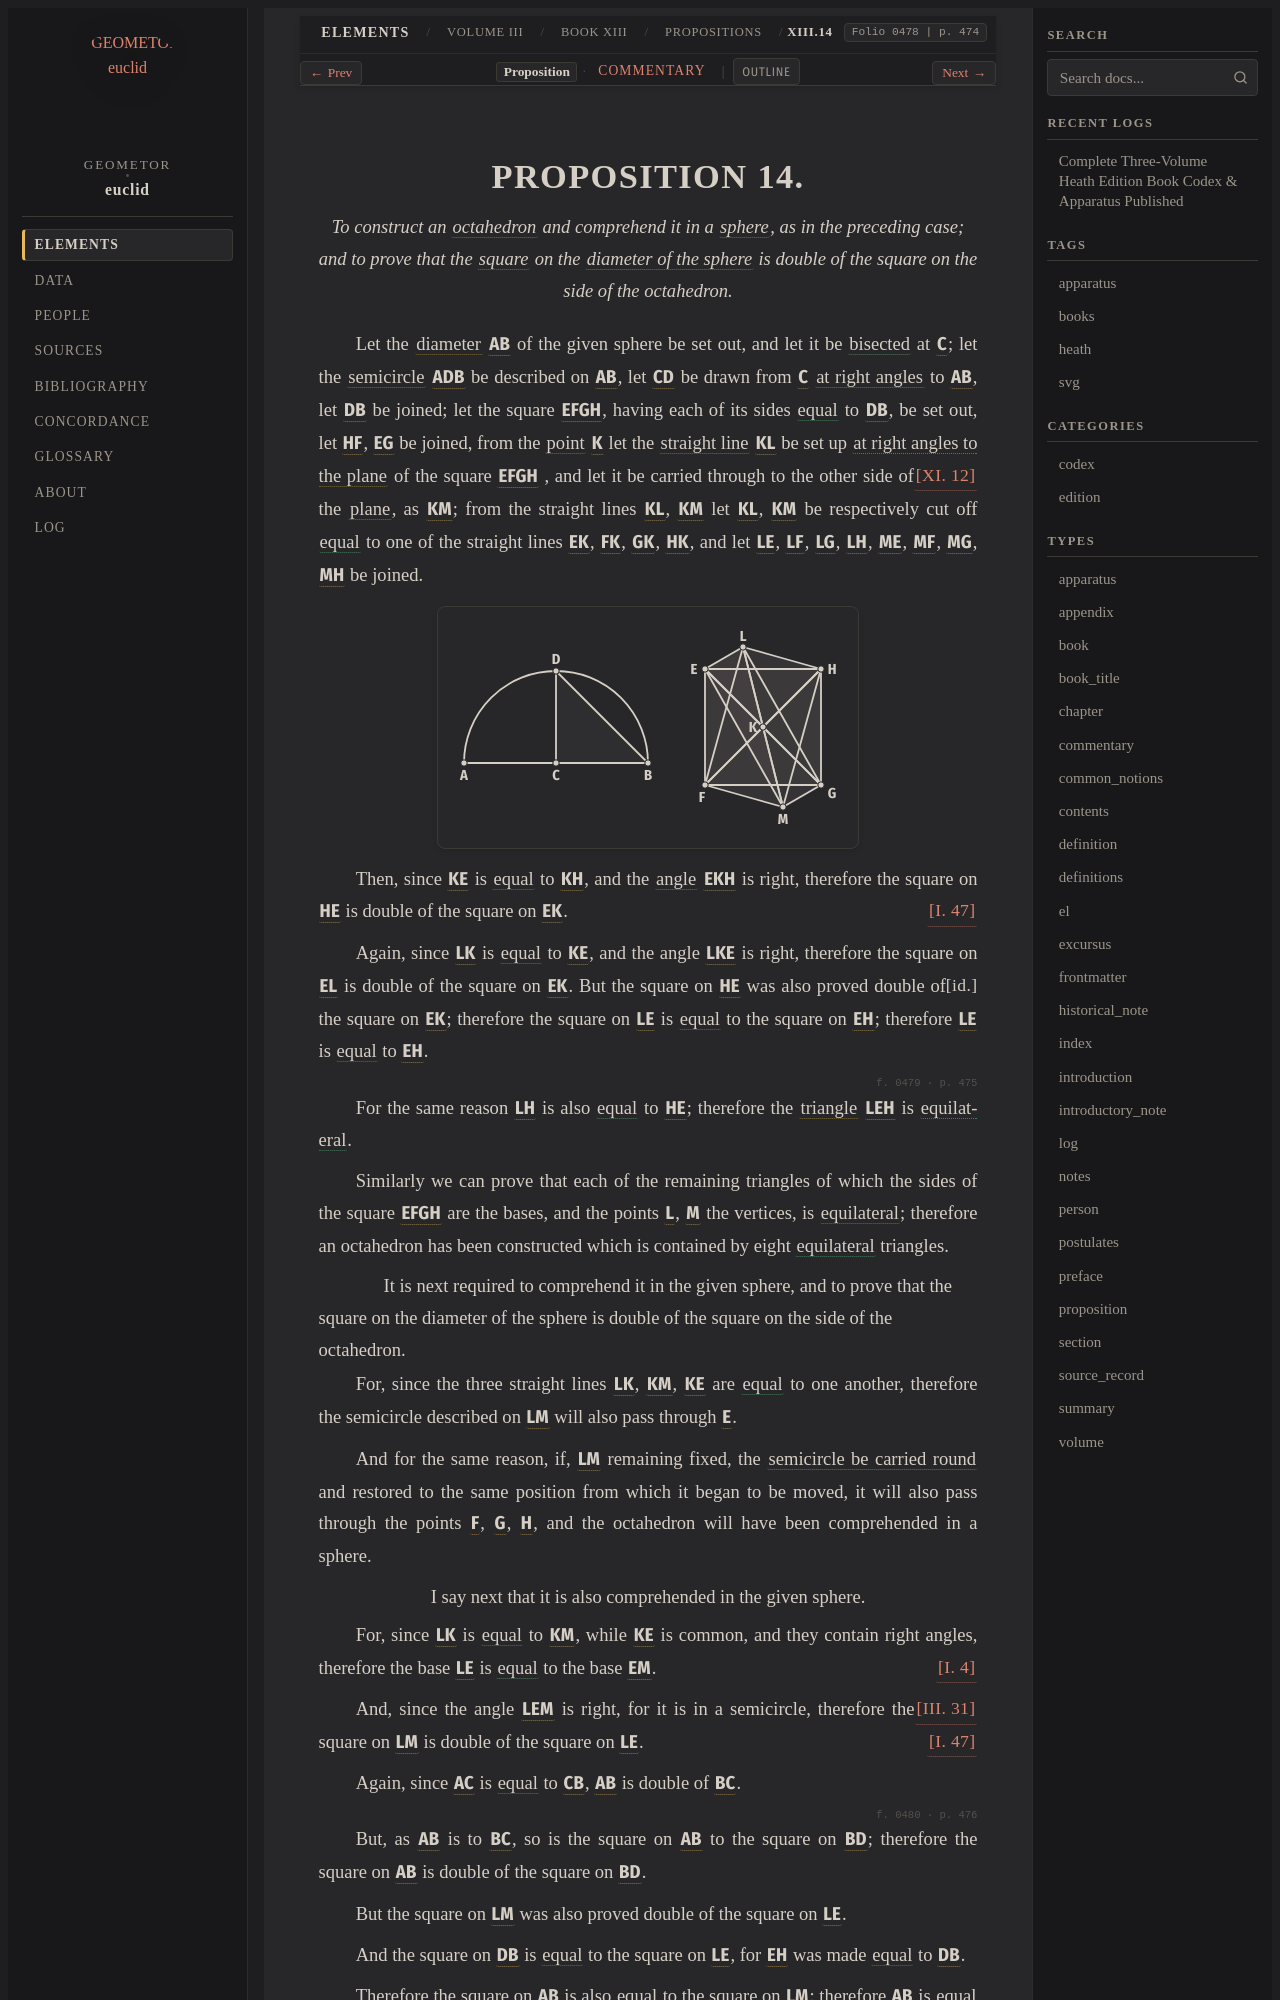

repository: geometor/euclid · page: heath/volume_III/book_xiii/propositions/14/index.html · generator: sphinx

:canonical_id: XIII.14
:volume: III
:book: XIII
:proposition: 14
:type: proposition
:title: Proposition XIII.14
:folios: 0478, 0479, 0480
:folio: 0478
:page: 474
:pages: 474, 475, 476
:dependencies: I.def.22, I.4, I.47, III.31, XI.def.14, XI.def.15, XI.def.17, XI.def.26, XI.12

.. _XIII.14:

.. _folio-iii-0478:

.. folio:: 0478
   :page: 474
